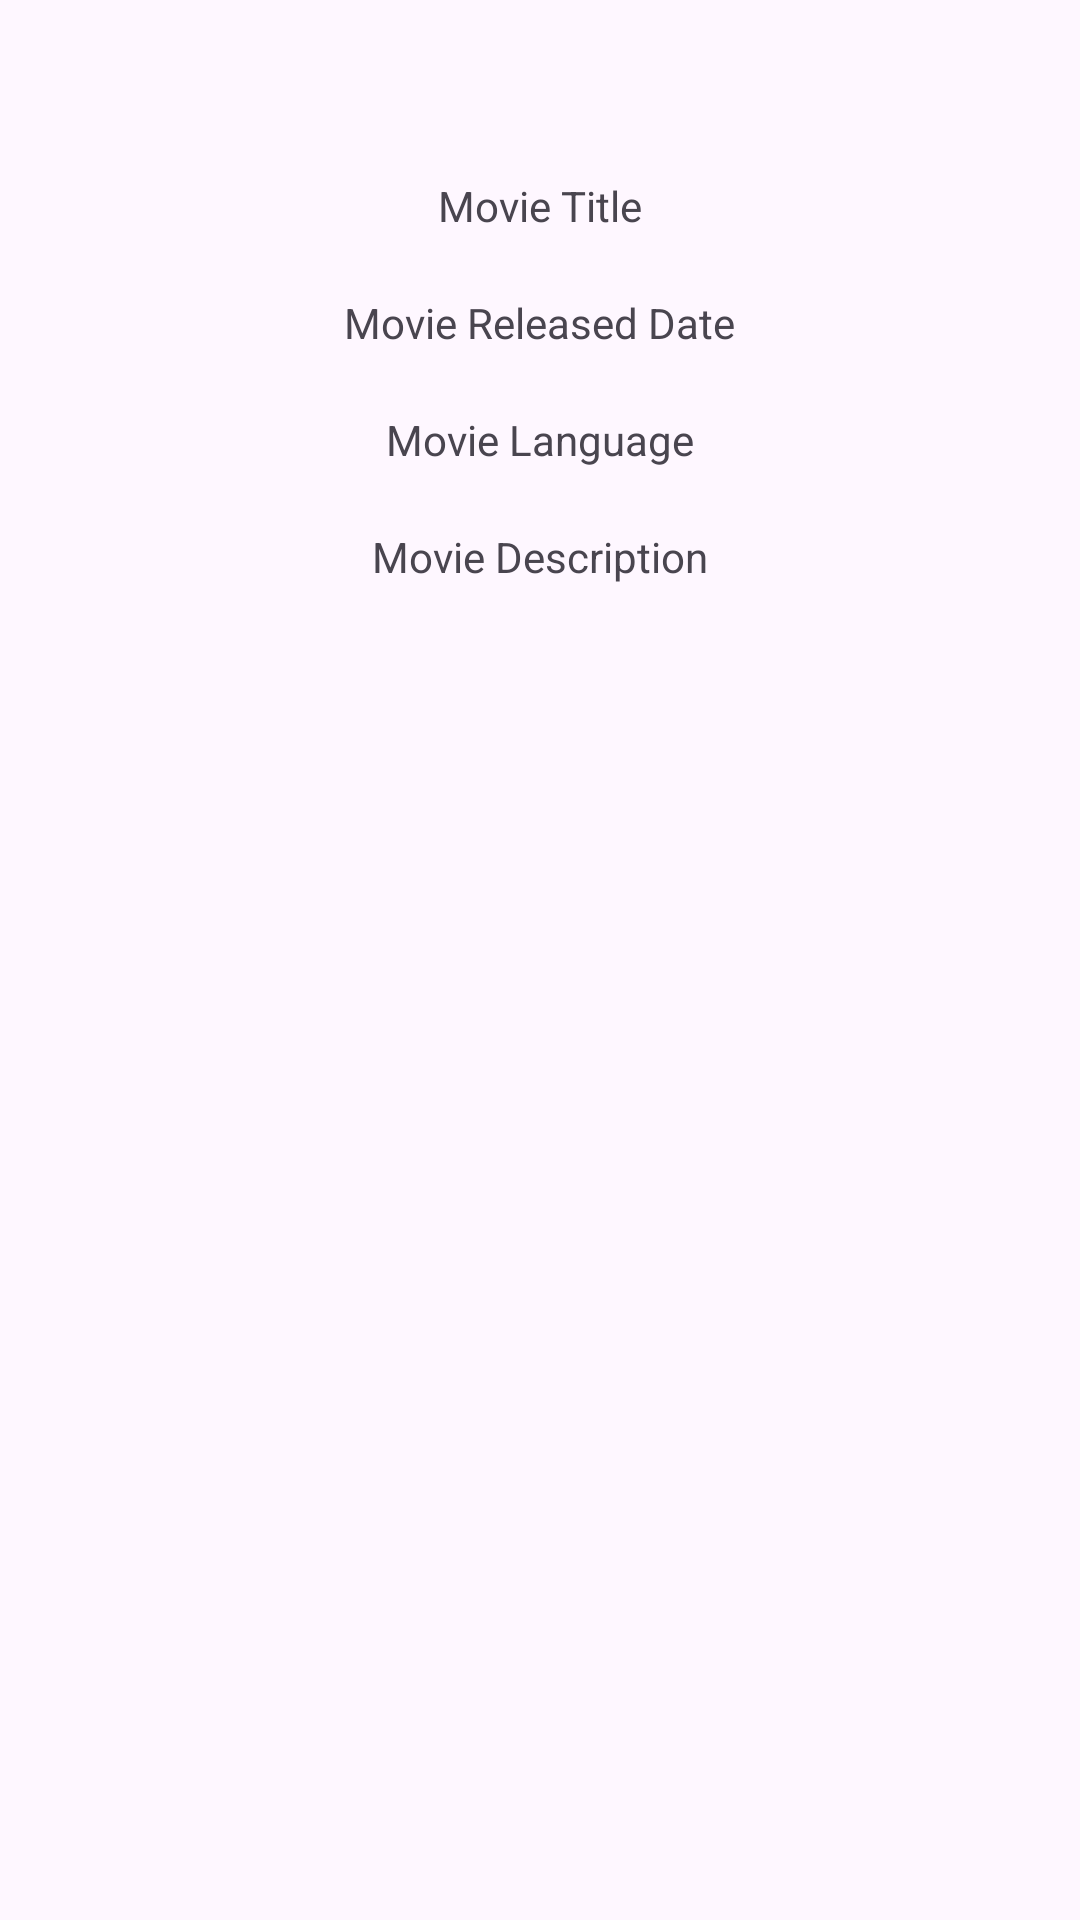

Here is an Android app screen rendered from its layout file. Give the layout XML and the strings, colors and styles it references.
<!-- AndroidManifest.xml: application theme Theme.CinemaxPlay -->
<!-- res/layout/activity_movies_more_details.xml -->
<?xml version="1.0" encoding="utf-8"?>
<RelativeLayout xmlns:android="http://schemas.android.com/apk/res/android"
    xmlns:app="http://schemas.android.com/apk/res-auto"
    xmlns:tools="http://schemas.android.com/tools"
    android:layout_width="match_parent"
    android:layout_height="match_parent"
    tools:context=".MoviesMoreDetails">

    <TextView
        android:id="@+id/ivMoviesImage"
        android:layout_width="match_parent"
        android:layout_height="wrap_content"
        android:src="@drawable/ic_launcher_background"
        android:layout_marginTop="20dp"
        />

    <TextView
        android:id="@+id/tvMovieTitle"
        android:layout_width="wrap_content"
        android:layout_height="wrap_content"
        android:text="Movie Title"
        android:layout_below="@id/ivMoviesImage"
        android:layout_centerHorizontal="true"
        android:layout_marginTop="20dp"/>

    <TextView
        android:id="@+id/tvDate"
        android:layout_width="wrap_content"
        android:layout_height="wrap_content"
        android:text="Movie Released Date"
        android:layout_below="@id/tvMovieTitle"
        android:layout_centerHorizontal="true"
        android:layout_marginTop="20dp"/>

    <TextView
        android:id="@+id/tvLanguage"
        android:layout_width="wrap_content"
        android:layout_height="wrap_content"
        android:text="Movie Language"
        android:layout_below="@id/tvDate"
        android:layout_centerHorizontal="true"
        android:layout_marginTop="20dp"/>

    <TextView
        android:id="@+id/tvMovieDesc"
        android:layout_width="wrap_content"
        android:layout_height="wrap_content"
        android:text="Movie Description"
        android:layout_below="@id/tvLanguage"
        android:layout_centerHorizontal="true"
        android:layout_marginTop="20dp"/>

</RelativeLayout>
<!-- resources referenced by this layout -->
<resources>
  <style name="Theme.CinemaxPlay" parent="Base.Theme.CinemaxPlay" />
  <style name="Base.Theme.CinemaxPlay" parent="Theme.Material3.DayNight.NoActionBar">
          
          
      </style>
</resources>
